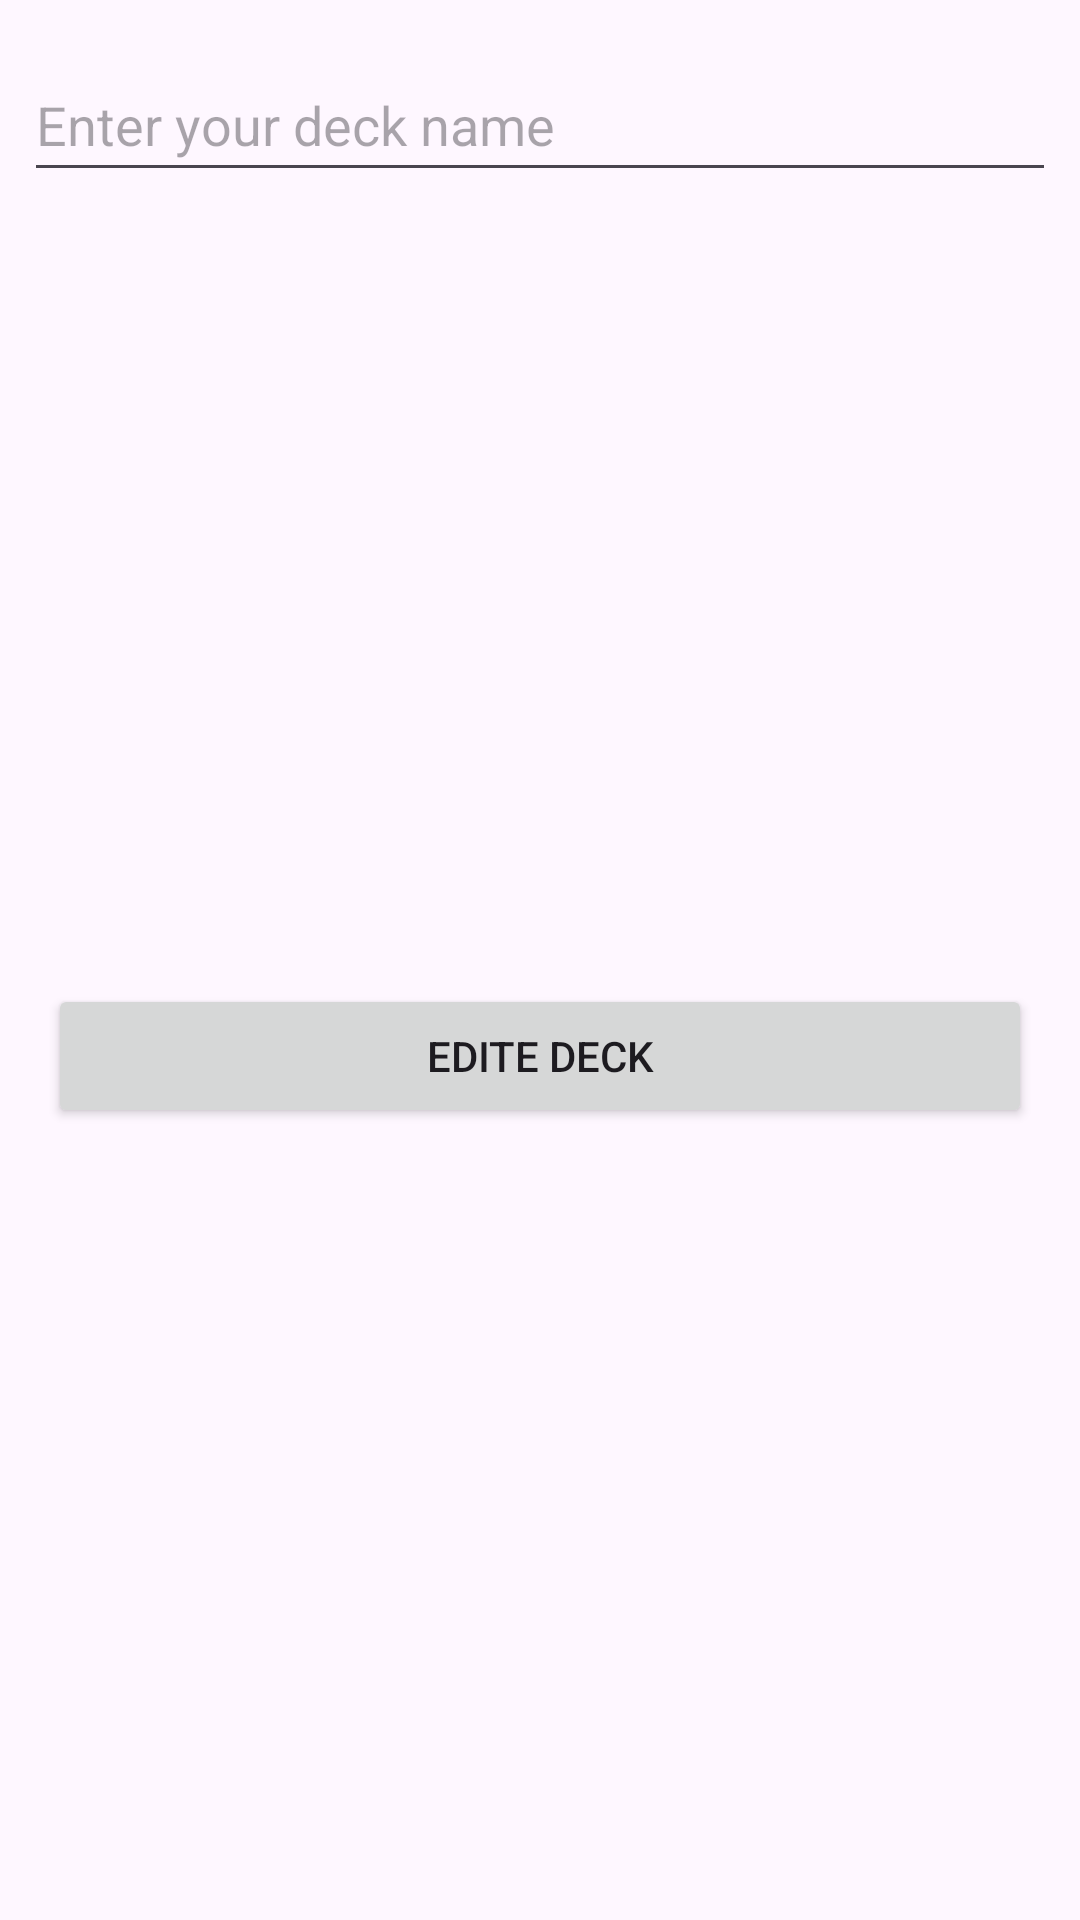

Write the Android layout XML for this screen, with the resource values it uses.
<!-- AndroidManifest.xml: application theme Theme.GFive -->
<!-- res/layout/fragment_edit_deck.xml -->
<?xml version="1.0" encoding="utf-8"?>
<layout xmlns:android="http://schemas.android.com/apk/res/android"
    xmlns:app="http://schemas.android.com/apk/res-auto"
    xmlns:tools="http://schemas.android.com/tools">

    <data>
    <variable
        name="deckEntity"
        type="com.example.gfive.data.database.entities.DeckEntity" />

    </data>

    <androidx.constraintlayout.widget.ConstraintLayout
        android:layout_width="match_parent"
        android:layout_height="wrap_content">


        <EditText
            android:id="@+id/txt_edit_deck_name"
            android:layout_width="0dp"
            android:layout_height="wrap_content"
            android:layout_marginStart="8dp"
            android:layout_marginTop="16dp"
            android:layout_marginEnd="8dp"
            android:ems="10"
            android:hint="@string/enter_your_deck_name"
            android:minHeight="48dp"
            android:text="@{deckEntity.deckName}"
            app:layout_constraintEnd_toEndOf="parent"
            app:layout_constraintStart_toStartOf="parent"
            app:layout_constraintTop_toTopOf="parent" />

        <Button
            android:id="@+id/btn_edit_deck"
            android:layout_width="0dp"
            android:layout_height="wrap_content"
            android:layout_marginStart="16dp"
            android:layout_marginTop="16dp"
            android:layout_marginEnd="16dp"
            android:layout_marginBottom="16dp"
            android:text="@string/edite_deck"
            app:layout_constraintBottom_toBottomOf="parent"
            app:layout_constraintEnd_toEndOf="parent"
            app:layout_constraintStart_toStartOf="parent"
            app:layout_constraintTop_toBottomOf="@+id/txt_edit_deck_name" />

    </androidx.constraintlayout.widget.ConstraintLayout>
</layout>
<!-- resources referenced by this layout -->
<resources>
  <string name="edite_deck">edite deck</string>
  <string name="enter_your_deck_name">Enter your deck name</string>
  <style name="Theme.GFive" parent="Base.Theme.GFive" />
  <style name="Base.Theme.GFive" parent="Theme.Material3.DayNight">
          
          
      </style>
</resources>
